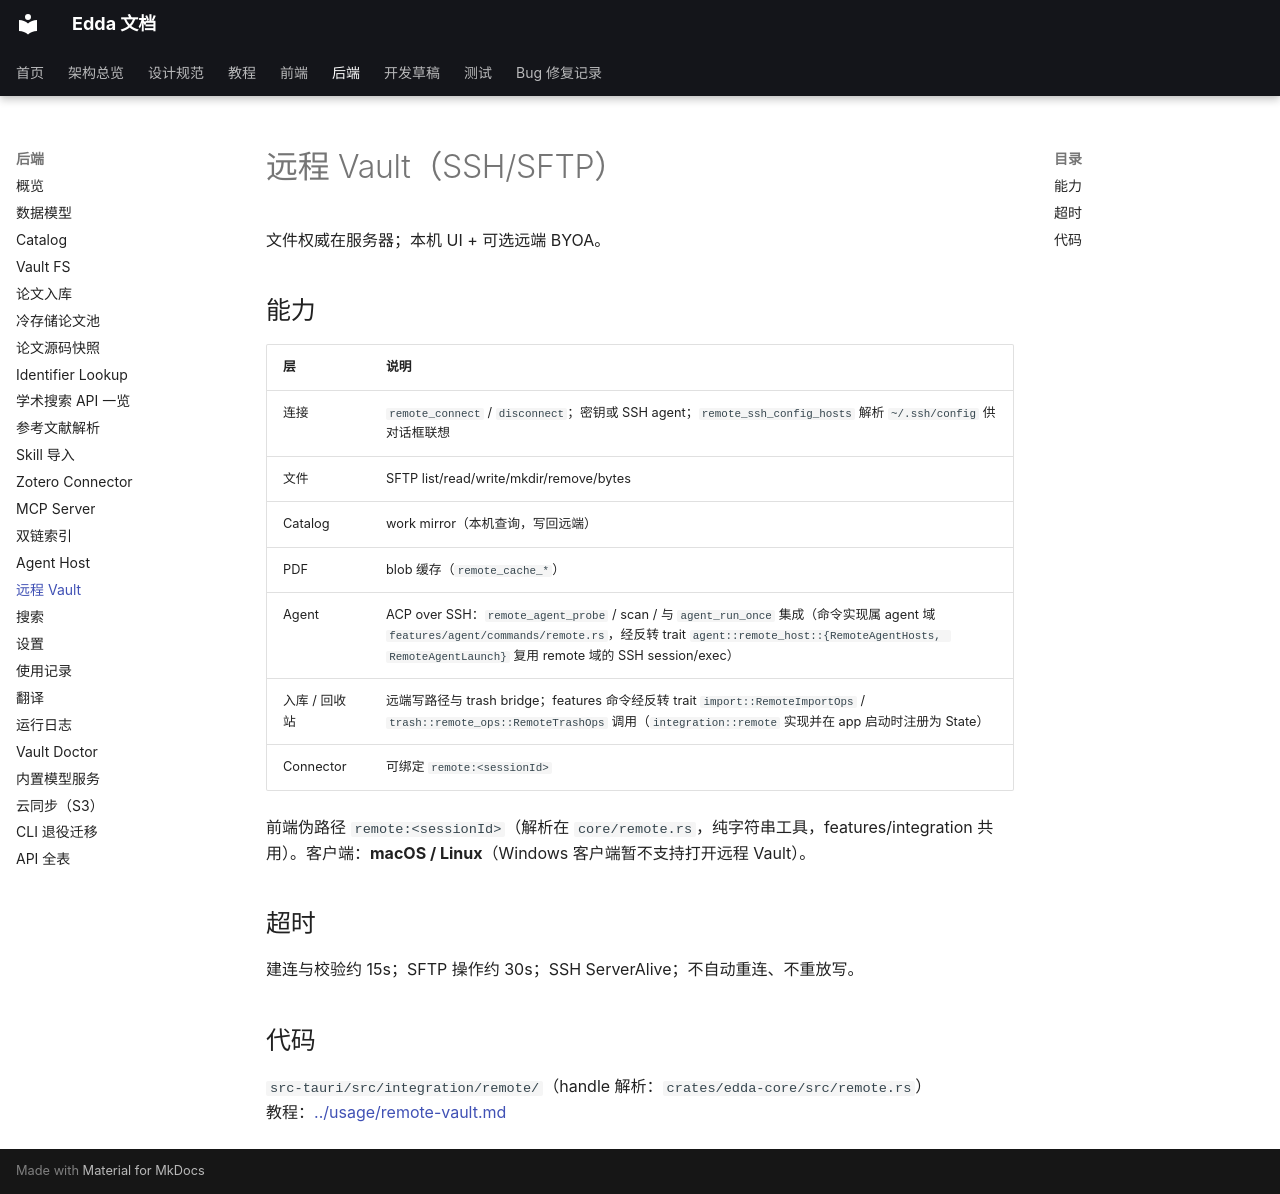

repository: Becomingw/Margin-Next · page: backend/remote/index.html · generator: mkdocs

# 远程 Vault（SSH/SFTP）

文件权威在服务器；本机 UI + 可选远端 BYOA。

## 能力

| 层 | 说明 |
|---|---|
| 连接 | `remote_connect` / `disconnect`；密钥或 SSH agent；`remote_ssh_config_hosts` 解析 `~/.ssh/config` 供对话框联想 |
| 文件 | SFTP list/read/write/mkdir/remove/bytes |
| Catalog | work mirror（本机查询，写回远端） |
| PDF | blob 缓存（`remote_cache_*`） |
| Agent | ACP over SSH：`remote_agent_probe` / scan / 与 `agent_run_once` 集成（命令实现属 agent 域 `features/agent/commands/remote.rs`，经反转 trait `agent::remote_host::{RemoteAgentHosts, RemoteAgentLaunch}` 复用 remote 域的 SSH session/exec） |
| 入库 / 回收站 | 远端写路径与 trash bridge；features 命令经反转 trait `import::RemoteImportOps` / `trash::remote_ops::RemoteTrashOps` 调用（`integration::remote` 实现并在 app 启动时注册为 State） |
| Connector | 可绑定 `remote:<sessionId>` |

前端伪路径 `remote:<sessionId>`（解析在 `core/remote.rs`，纯字符串工具，features/integration 共用）。客户端：**macOS / Linux**（Windows 客户端暂不支持打开远程 Vault）。

## 超时

建连与校验约 15s；SFTP 操作约 30s；SSH ServerAlive；不自动重连、不重放写。

## 代码

`src-tauri/src/integration/remote/`（handle 解析：`crates/edda-core/src/remote.rs`）  
教程：[../usage/remote-vault.md](../usage/remote-vault.md)
